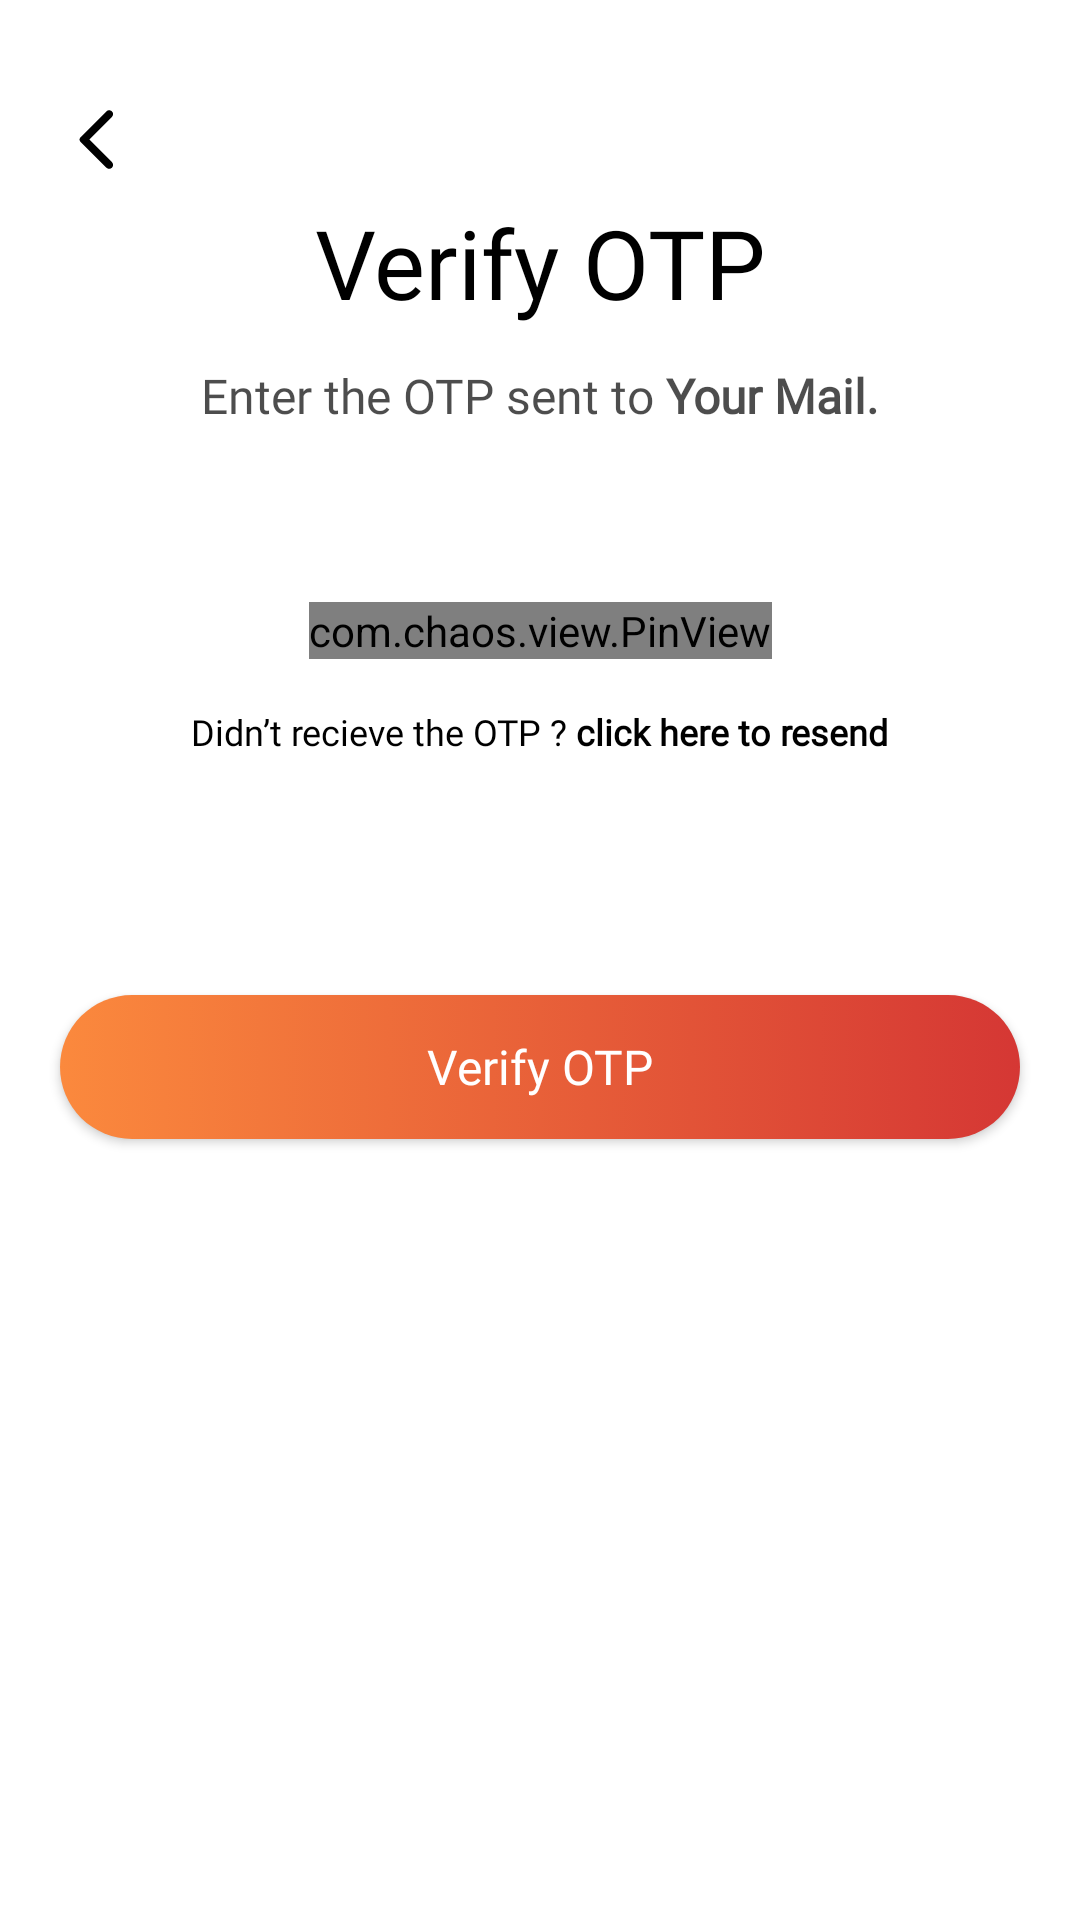

Reconstruct the res/layout file that produces this screen, plus the resources it refers to.
<!-- AndroidManifest.xml: application theme Theme.FlatmateFinder -->
<!-- res/layout/fragment_forgot_password_o_t_p.xml -->
<?xml version="1.0" encoding="utf-8"?>
<androidx.constraintlayout.widget.ConstraintLayout xmlns:android="http://schemas.android.com/apk/res/android"
    xmlns:tools="http://schemas.android.com/tools"
    android:layout_width="match_parent"
    android:layout_height="match_parent"
    xmlns:app="http://schemas.android.com/apk/res-auto"
    tools:context=".ForgotPasswordOTP"
    android:background="@color/white">

    <ImageView
        android:id="@+id/back"
        android:layout_width="wrap_content"
        android:layout_height="wrap_content"
        app:layout_constraintLeft_toLeftOf="parent"
        app:layout_constraintTop_toTopOf="parent"
        android:src="@drawable/round_arrow_back_ios_24"
        android:layout_marginLeft="20dp"
        android:layout_marginTop="34dp"
        />

    <ImageView
        android:id="@+id/logo"
        android:layout_width="wrap_content"
        android:layout_height="wrap_content"
        app:layout_constraintLeft_toLeftOf="parent"
        app:layout_constraintRight_toRightOf="parent"
        app:layout_constraintTop_toTopOf="parent"
        android:layout_marginTop="30dp"
        />

    <TextView
        android:id="@+id/nameHeading"
        android:layout_width="wrap_content"
        android:layout_height="wrap_content"
        android:fontFamily="@font/satoshi_bold"
        android:text="Verify OTP"
        android:textColor="@color/black"
        android:textSize="32dp"
        app:layout_constraintTop_toBottomOf="@+id/logo"
        app:layout_constraintLeft_toLeftOf="parent"
        app:layout_constraintRight_toRightOf="parent"
        android:layout_marginTop="36dp"/>

    <TextView
        android:id="@+id/emailDescription"
        android:layout_width="wrap_content"
        android:layout_height="wrap_content"
        app:layout_constraintLeft_toLeftOf="parent"
        app:layout_constraintRight_toRightOf="parent"
        app:layout_constraintTop_toBottomOf="@+id/nameHeading"
        android:text="@string/emailDescription"
        android:textSize="16dp"
        android:fontFamily="@font/product_sans_regular"
        android:layout_marginTop="12dp"
        android:textColor="#B2000000"
        />

    <com.chaos.view.PinView
        android:id="@+id/otp"
        app:itemCount="6"
        app:itemWidth="34dp"
        app:itemHeight="44dp"
        android:gravity="center"
        android:layout_marginTop="58dp"
        android:layout_width="wrap_content"
        android:layout_height="wrap_content"
        android:itemBackground="@drawable/edit_text"
        android:layout_gravity="center"
        android:inputType="number"
        android:defaultFocusHighlightEnabled="true"
        app:itemSpacing="20dp"
        app:itemRadius="5dp"
        android:fontFamily="@font/product_sans_regular"
        app:hideLineWhenFilled="true"
        android:textColorHint="@color/black"
        app:lineColor="#FB893D"
        android:textSize="20dp"
        app:layout_constraintLeft_toLeftOf="parent"
        android:textColor="#FB893D"
        app:layout_constraintTop_toBottomOf="@id/emailDescription"
        app:layout_constraintRight_toRightOf="parent"
        style="@style/PinWidget.PinView"
        />

    <TextView
        android:id="@+id/email"
        android:layout_width="wrap_content"
        android:layout_height="wrap_content"
        app:layout_constraintLeft_toLeftOf="parent"
        app:layout_constraintRight_toRightOf="parent"
        app:layout_constraintTop_toBottomOf="@+id/otp"
        android:text="@string/otpDescription"
        android:textSize="12dp"
        android:layout_marginBottom="5dp"
        android:fontFamily="@font/product_sans_regular"
        android:textColor="@color/black"
        android:layout_marginTop="16dp"
        />

    <androidx.appcompat.widget.AppCompatButton
        android:id="@+id/verifyOTP"
        android:fontFamily="@font/product_sans_regular"
        android:layout_width="match_parent"
        android:layout_height="wrap_content"
        app:layout_constraintTop_toBottomOf="@id/otp"
        app:layout_constraintLeft_toLeftOf="parent"
        app:layout_constraintRight_toRightOf="parent"
        android:background="@drawable/button"
        android:layout_marginLeft="20dp"
        android:layout_marginRight="20dp"
        android:layout_marginTop="112dp"
        android:text="Verify OTP"
        android:textAllCaps="false"
        android:textSize="16dp"
        android:textColor="@drawable/button_text_color"
        />

    <ProgressBar
        android:visibility="gone"
        android:id="@+id/progressBar"
        android:layout_width="wrap_content"
        android:layout_height="wrap_content"
        app:layout_constraintLeft_toLeftOf="parent"
        app:layout_constraintRight_toRightOf="parent"
        app:layout_constraintTop_toBottomOf="@id/otp"
        android:layout_marginTop="50dp"
        android:indeterminateTint="#FB893D"
        style="@style/NoActionBar"
        />



</androidx.constraintlayout.widget.ConstraintLayout>
<!-- resources referenced by this layout -->
<resources>
  <!-- drawable button (drawable) -->
  <?xml version="1.0" encoding="utf-8"?>
  <selector xmlns:android="http://schemas.android.com/apk/res/android">
      <item android:state_pressed = "false">
          <shape android:shape = "rectangle">
              <corners android:radius="48dp"/>
              <gradient
                  android:startColor="#FB893D"
                  android:endColor="#D53734"
                  android:angle="0" />
          </shape>
      </item>
  
      <item android:state_pressed = "true">
          <shape android:shape = "rectangle" >
              <corners android:radius="48dp"/>
              <stroke android:width="2dp" android:color="#FB893D">
              </stroke>
          </shape>
      </item>
  
  </selector>
  <!-- drawable button_text_color (drawable) -->
  <selector xmlns:android="http://schemas.android.com/apk/res/android">
      <item android:color="#ffffff" android:state_pressed="false"/>
      <item android:color="#FB893D" android:state_pressed="true"/>
  </selector>
  <!-- drawable edit_text (drawable) -->
  <?xml version="1.0" encoding="utf-8"?>
  <selector xmlns:android="http://schemas.android.com/apk/res/android">
      <item android:state_pressed = "false">
          <shape android:shape = "rectangle">
              <corners android:radius="5dp"/>
              <solid android:color = "#99C7C7C7"/>
          </shape>
      </item>
  </selector>
  <!-- drawable round_arrow_back_ios_24 (drawable) -->
  <vector android:autoMirrored="true" android:height="25dp"
      android:tint="#000000" android:viewportHeight="24"
      android:viewportWidth="24" android:width="25dp" xmlns:android="http://schemas.android.com/apk/res/android">
      <path android:fillColor="@android:color/white" android:pathData="M16.62,2.99c-0.49,-0.49 -1.28,-0.49 -1.77,0L6.54,11.3c-0.39,0.39 -0.39,1.02 0,1.41l8.31,8.31c0.49,0.49 1.28,0.49 1.77,0s0.49,-1.28 0,-1.77L9.38,12l7.25,-7.25c0.48,-0.48 0.48,-1.28 -0.01,-1.76z"/>
  </vector>
  <string name="emailDescription">Enter the OTP sent to <b>Your Mail.</b></string>
  <string name="otpDescription">Didn’t recieve the OTP ? <b>click here to resend</b></string>
  <style name="NoActionBar" parent="Theme.MaterialComponents.Light.NoActionBar">
          <item name="windowNoTitle">true</item>
          <item name="windowActionBar">false</item>
          <item name="android:windowFullscreen">true</item>
          <item name="android:windowContentOverlay">@null</item>
      </style>
  <style name="Theme.FlatmateFinder" parent="Base.Theme.FlatmateFinder" />
  <style name="Base.Theme.FlatmateFinder" parent="Theme.Material3.Light.NoActionBar">
          
           <item name="colorPrimary">#FB893D</item>
      </style>
  <!-- not gathered from this repository: default colours our renderer supplied (Android Studio template values) -->
  <color name="black">#FF000000</color>
  <color name="white">#FFFFFFFF</color>
</resources>
